Dataset: dataset_stratified_split (GitHub, T3rrybl3/peach-onion-classifier). Classes: brown onion, purple onion, peach.

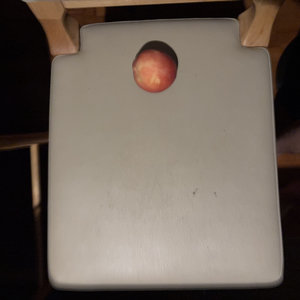
Label: peach

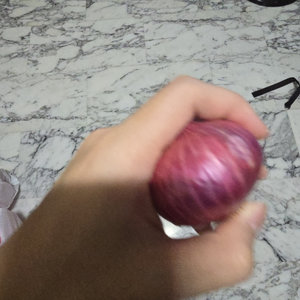
Label: purple onion

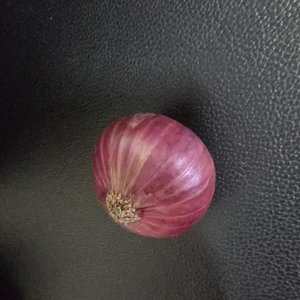
Label: purple onion

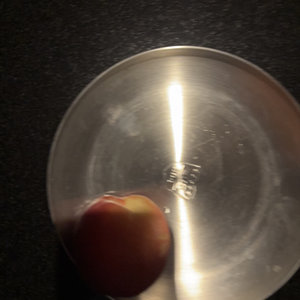
Label: peach

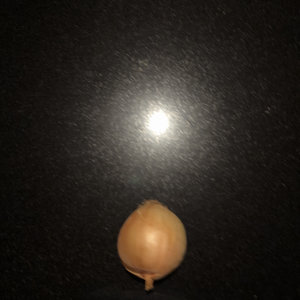
Label: brown onion

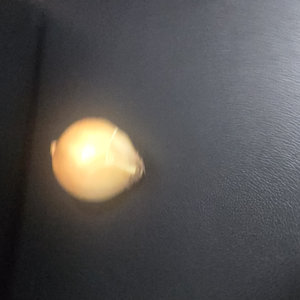
Label: brown onion
